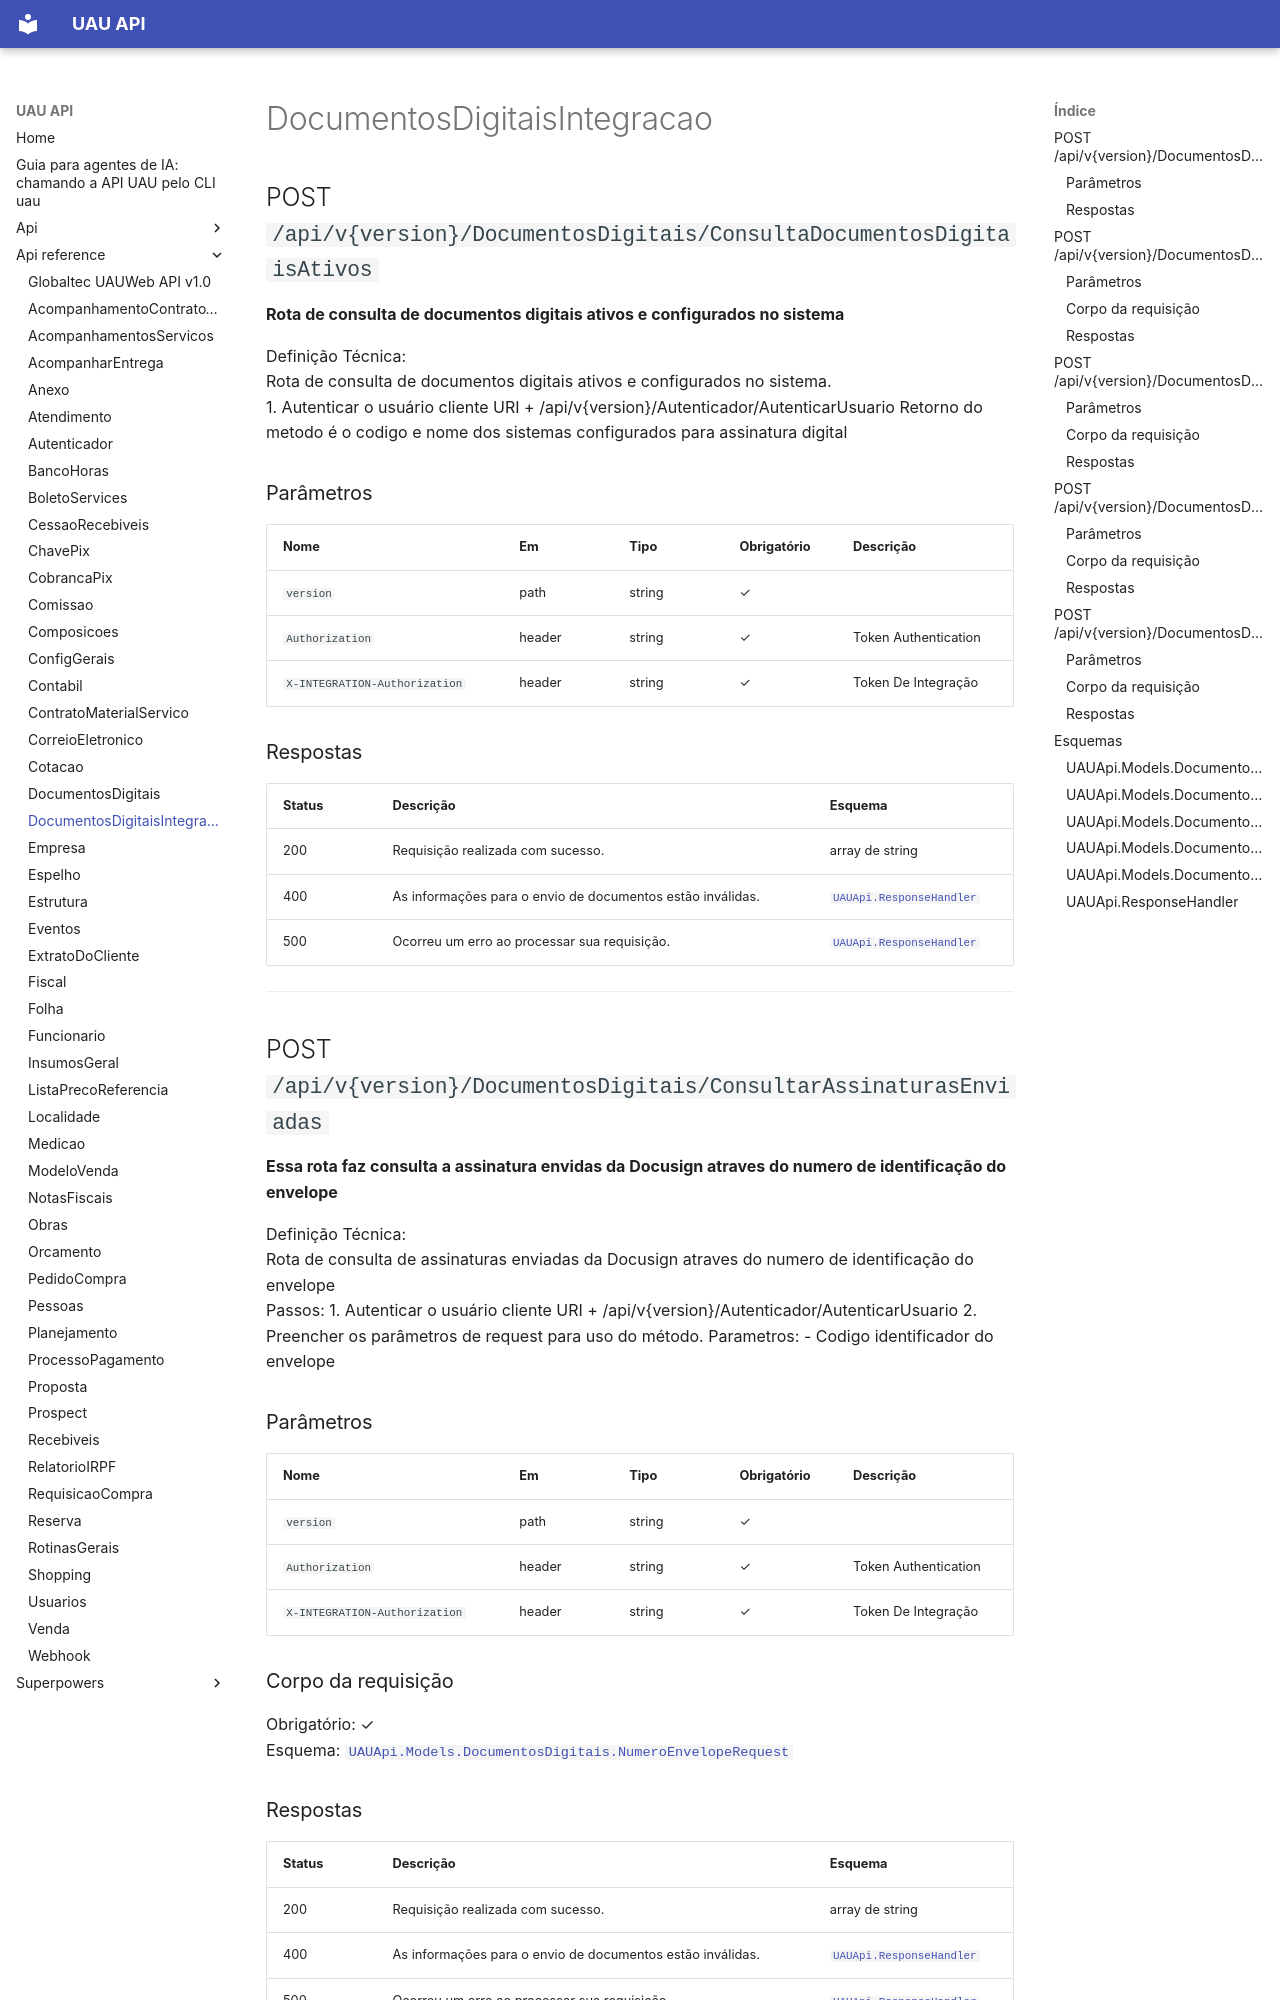

repository: codetricksters/uau-api · page: api-reference/DocumentosDigitaisIntegracao/index.html · generator: mkdocs

# DocumentosDigitaisIntegracao

## POST `/api/v{version}/DocumentosDigitais/ConsultaDocumentosDigitaisAtivos`

**Rota de consulta de documentos digitais ativos e configurados no sistema**

Definição Técnica: <br />
Rota de consulta de documentos digitais ativos e configurados no sistema. <br />
1. Autenticar o usuário cliente URI + /api/v{version}/Autenticador/AutenticarUsuario 
Retorno do metodo é o codigo e nome dos sistemas configurados para assinatura digital

### Parâmetros

| Nome | Em | Tipo | Obrigatório | Descrição |
|---|---|---|---|---|
| `version` | path | string | ✓ |  |
| `Authorization` | header | string | ✓ | Token Authentication |
| `X-INTEGRATION-Authorization` | header | string | ✓ | Token De Integração |

### Respostas

| Status | Descrição | Esquema |
|---|---|---|
| 200 | Requisição realizada com sucesso. | array de string |
| 400 | As informações para o envio de documentos estão inválidas. | [`UAUApi.ResponseHandler`](#uauapiresponsehandler) |
| 500 | Ocorreu um erro ao processar sua requisição. | [`UAUApi.ResponseHandler`](#uauapiresponsehandler) |

---

## POST `/api/v{version}/DocumentosDigitais/ConsultarAssinaturasEnviadas`

**Essa rota faz consulta a assinatura envidas da Docusign atraves do numero de identificação do envelope**

Definição Técnica: <br />
Rota de consulta de assinaturas enviadas da Docusign atraves do numero de identificação do envelope <br />
Passos:
1. Autenticar o usuário cliente URI + /api/v{version}/Autenticador/AutenticarUsuario
2. Preencher os parâmetros de request para uso do método.
Parametros:
- Codigo identificador do envelope

### Parâmetros

| Nome | Em | Tipo | Obrigatório | Descrição |
|---|---|---|---|---|
| `version` | path | string | ✓ |  |
| `Authorization` | header | string | ✓ | Token Authentication |
| `X-INTEGRATION-Authorization` | header | string | ✓ | Token De Integração |

### Corpo da requisição

Obrigatório: ✓  
Esquema: [`UAUApi.Models.DocumentosDigitais.NumeroEnvelopeRequest`](#uauapimodelsdocumentosdigitaisnumeroenveloperequest)

### Respostas

| Status | Descrição | Esquema |
|---|---|---|
| 200 | Requisição realizada com sucesso. | array de string |
| 400 | As informações para o envio de documentos estão inválidas. | [`UAUApi.ResponseHandler`](#uauapiresponsehandler) |
| 500 | Ocorreu um erro ao processar sua requisição. | [`UAUApi.ResponseHandler`](#uauapiresponsehandler) |

---
